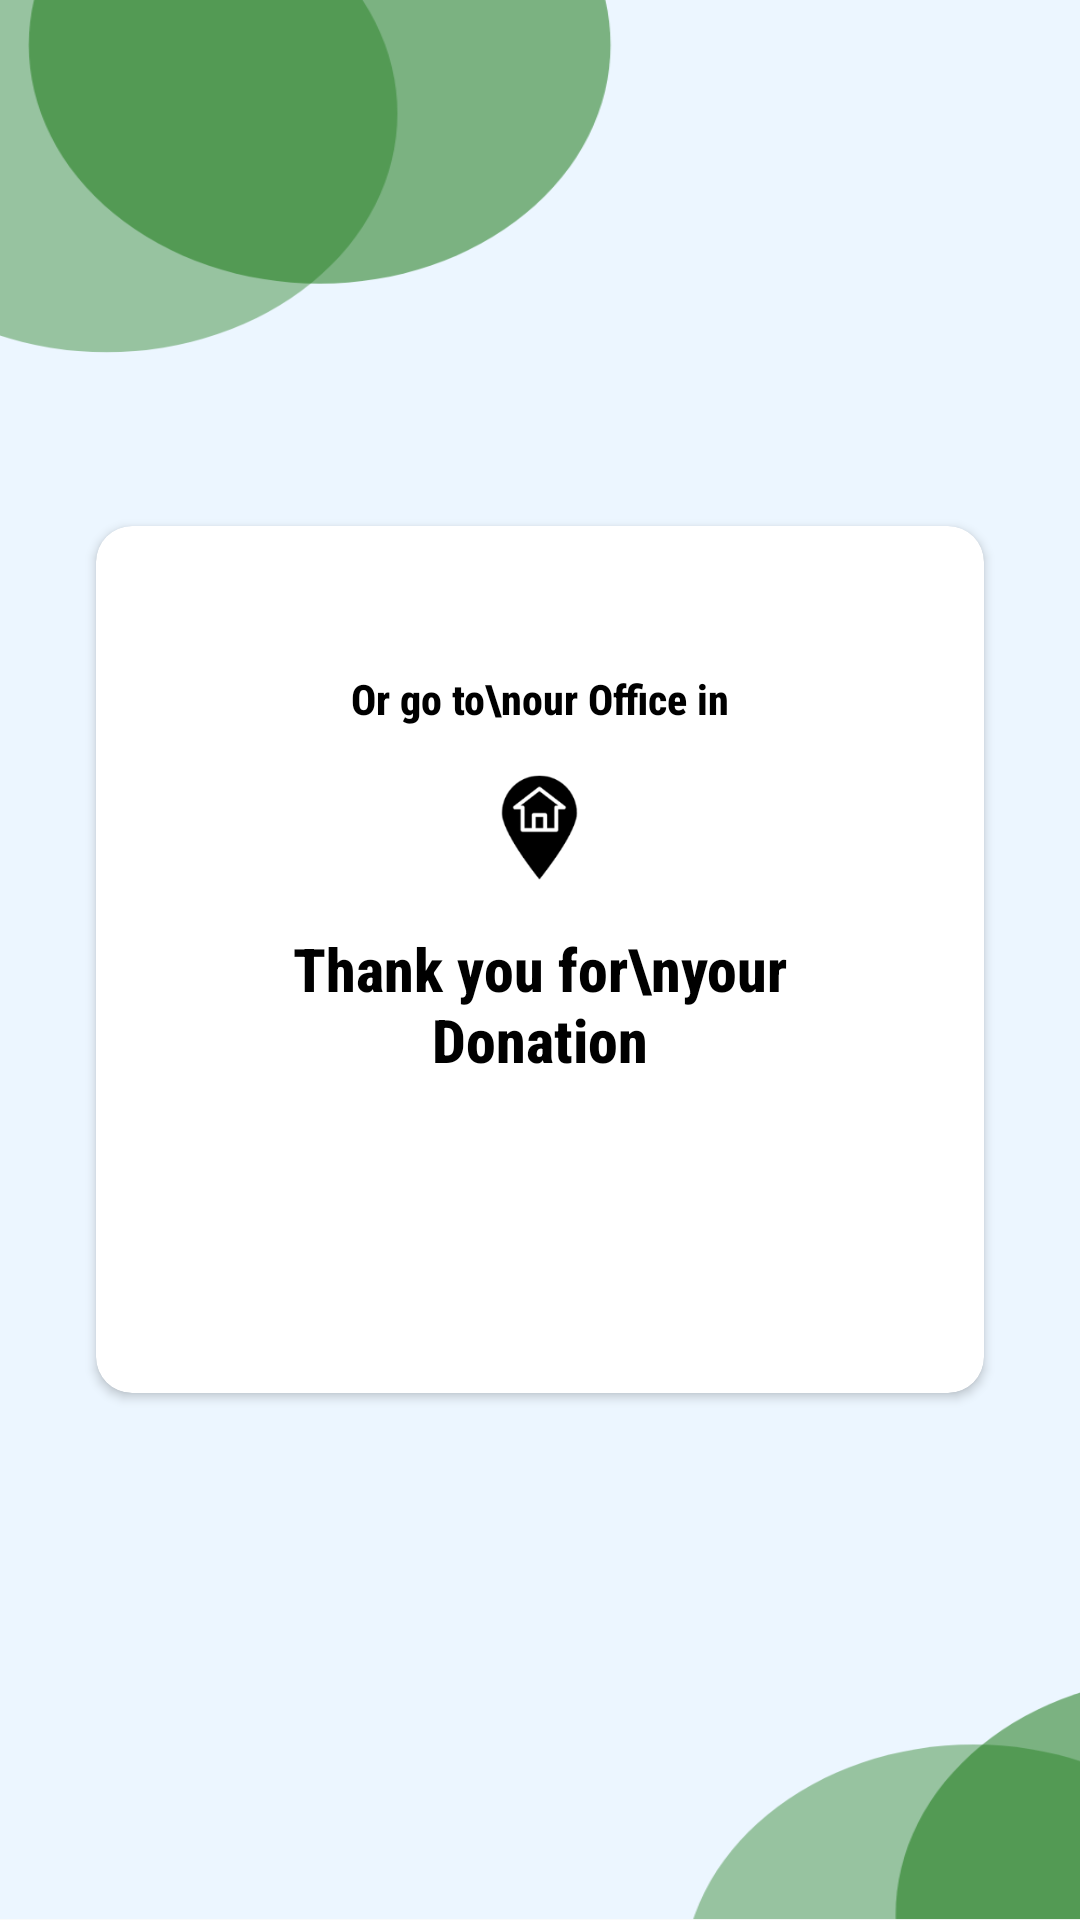

This screen was rendered from an Android layout file. Write that file and the resources it references.
<!-- AndroidManifest.xml: application theme AppTheme -->
<!-- res/layout/activity_thankyou.xml -->
<?xml version="1.0" encoding="utf-8"?>
<RelativeLayout xmlns:android="http://schemas.android.com/apk/res/android"
    xmlns:tools="http://schemas.android.com/tools"
    android:layout_width="match_parent"
    android:layout_height="match_parent"
    xmlns:app="http://schemas.android.com/apk/res-auto"
    tools:context=".activity.ThankyouActivity">

    <ImageView
        android:layout_width="match_parent"
        android:layout_height="match_parent"
        android:adjustViewBounds="true"
        android:scaleType="fitXY"
        android:src="@drawable/bg" />

    <androidx.cardview.widget.CardView
        android:layout_width="match_parent"
        android:layout_height="wrap_content"
        app:cardCornerRadius="12dp"
        android:layout_margin="32dp"
        android:layout_centerInParent="true"
        app:cardBackgroundColor="@color/colorWhite">
        <LinearLayout
            android:layout_width="match_parent"
            android:layout_height="match_parent"
            android:layout_margin="32dp"
            android:orientation="vertical">
            <TextView
                android:layout_width="match_parent"
                android:layout_height="wrap_content"
                android:layout_margin="16dp"
                android:gravity="center"
                android:text="Or go to\nour Office in"
                android:textColor="@color/colorBlack"
                android:textSize="14sp"
                android:textStyle="bold" />
            <ImageView
                android:layout_width="35dp"
                android:layout_height="wrap_content"
                android:adjustViewBounds="true"
                android:layout_gravity="center_horizontal"
                android:scaleType="fitXY"
                android:src="@drawable/map" />
            <TextView
                android:layout_width="match_parent"
                android:layout_height="wrap_content"
                android:layout_margin="16dp"
                android:gravity="center"
                android:text="Thank you for\nyour Donation"
                android:textColor="@color/colorBlack"
                android:textSize="20sp"
                android:textStyle="bold" />
            <TextView
                android:layout_width="match_parent"
                android:layout_height="wrap_content"
                android:layout_margin="16dp"
                android:gravity="center"
                android:textSize="18sp"
                android:textStyle="bold" />


        </LinearLayout>
    </androidx.cardview.widget.CardView>

</RelativeLayout>
<!-- resources referenced by this layout -->
<resources>
  <color name="colorBlack">#000000</color>
  <color name="colorWhite">#ffffff</color>
  <!-- drawable bg: png bitmap (drawable, 62137 bytes) -->
  <!-- drawable map: png bitmap (drawable, 5092 bytes) -->
  <style name="AppTheme" parent="Theme.AppCompat.Light.DarkActionBar">
          
          <item name="android:fontFamily">sans-serif-condensed-medium</item>
  
          <item name="colorPrimary">@color/colorPrimary</item>
          <item name="colorPrimaryDark">@color/colorPrimaryDark</item>
          <item name="colorAccent">@color/colorAccent</item>
  
          <item name="windowNoTitle">true</item>
          <item name="windowActionBar">false</item>
  
          <item name="android:statusBarColor">@color/colorWhite</item>
          <item name="android:windowLightStatusBar">true</item>
  
  
  
      </style>
  <color name="colorPrimary">#008577</color>
  <color name="colorPrimaryDark">#00574B</color>
  <color name="colorAccent">#D81B60</color>
</resources>
